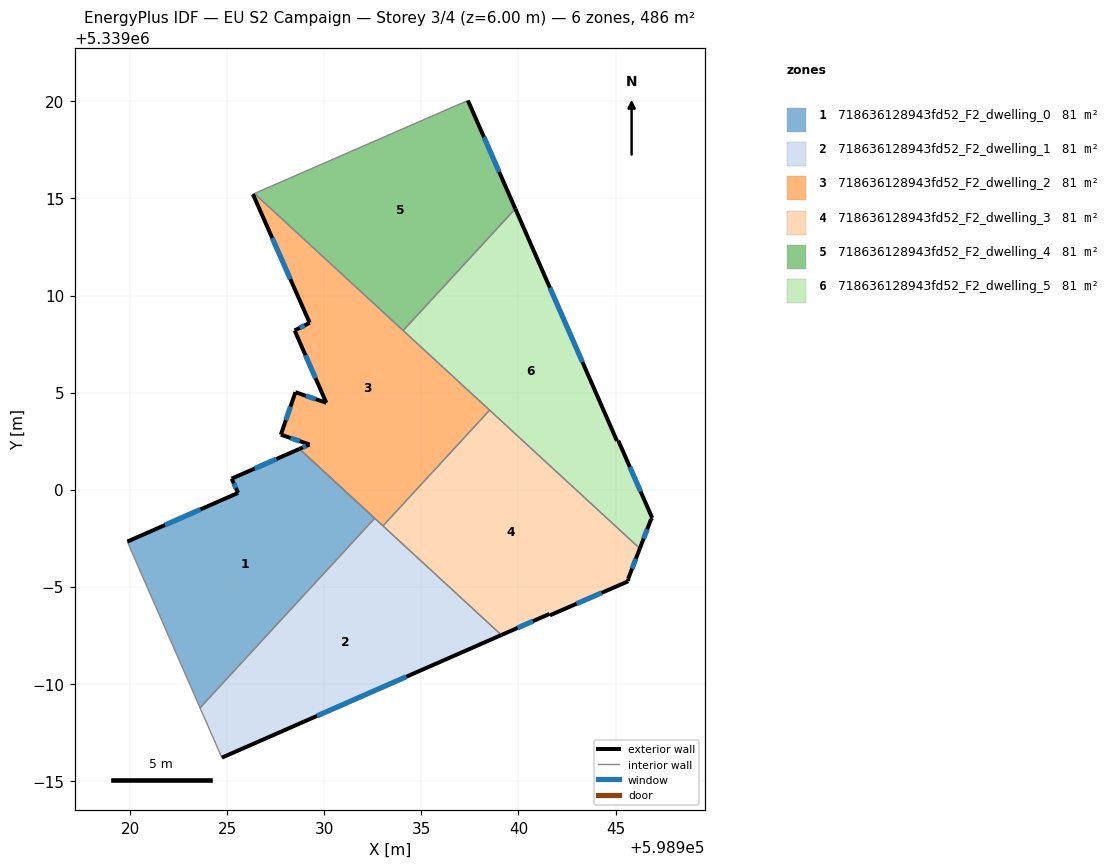
=== STOREY PLAN SPEC (per zone: floor XY polygon, exterior-wall plan segments, windows/doors) ===
zone 1: 718636128943fd52_F2_dwelling_0  (81.0 m²)
  floor: (598932.59, 5338998.52) (598923.59, 5338988.75) (598920.03, 5338996.88) (598919.85, 5338997.32) (598925.55, 5338999.83) (598925.22, 5339000.56) (598928.71, 5339002.09)
  exterior wall: (598925.22, 5339000.56) – (598925.55, 5338999.83)  [0.8 m]
    window: (598925.33, 5339000.31) – (598925.44, 5339000.08)  [0.2 m²]
  exterior wall: (598928.71, 5339002.09) – (598925.22, 5339000.56)  [3.8 m]
    window: (598927.52, 5339001.57) – (598926.41, 5339001.08)  [1.2 m²]
  exterior wall: (598925.55, 5338999.83) – (598919.85, 5338997.32)  [6.2 m]
    window: (598923.61, 5338998.98) – (598921.79, 5338998.17)  [1.9 m²]
  interior walls: 4
zone 2: 718636128943fd52_F2_dwelling_1  (81.0 m²)
  floor: (598939.12, 5338992.51) (598924.72, 5338986.19) (598924.69, 5338986.25) (598923.59, 5338988.75) (598932.59, 5338998.52)
  exterior wall: (598924.72, 5338986.19) – (598939.12, 5338992.51)  [15.7 m]
    window: (598929.62, 5338988.34) – (598934.22, 5338990.36)  [4.8 m²]
  interior walls: 7
zone 3: 718636128943fd52_F2_dwelling_2  (81.0 m²)
  floor: (598938.51, 5339004.09) (598933.02, 5338998.13) (598928.71, 5339002.09) (598929.23, 5339002.32) (598927.76, 5339002.83) (598928.50, 5339005.02) (598930.10, 5339004.47) (598928.47, 5339008.20) (598929.24, 5339008.59) (598926.31, 5339015.22) (598926.39, 5339015.26)
  exterior wall: (598929.24, 5339008.59) – (598928.47, 5339008.20)  [0.9 m]
    window: (598928.98, 5339008.46) – (598928.73, 5339008.33)  [0.3 m²]
  exterior wall: (598926.31, 5339015.22) – (598929.24, 5339008.59)  [7.2 m]
    window: (598927.31, 5339012.97) – (598928.24, 5339010.85)  [2.2 m²]
  exterior wall: (598929.23, 5339002.32) – (598928.71, 5339002.09)  [0.6 m]
    window: (598929.06, 5339002.25) – (598928.89, 5339002.17)  [0.2 m²]
  exterior wall: (598927.76, 5339002.83) – (598929.23, 5339002.32)  [1.6 m]
    window: (598928.26, 5339002.66) – (598928.73, 5339002.50)  [0.5 m²]
  exterior wall: (598928.51, 5339005.02) – (598927.76, 5339002.83)  [2.3 m]
    window: (598928.25, 5339004.27) – (598928.01, 5339003.57)  [0.7 m²]
  exterior wall: (598930.10, 5339004.47) – (598928.51, 5339005.02)  [1.7 m]
    window: (598929.56, 5339004.66) – (598929.05, 5339004.83)  [0.5 m²]
  exterior wall: (598928.47, 5339008.20) – (598930.10, 5339004.47)  [4.1 m]
    window: (598929.02, 5339006.93) – (598929.54, 5339005.74)  [1.2 m²]
  interior walls: 6
zone 4: 718636128943fd52_F2_dwelling_3  (81.0 m²)
  floor: (598946.25, 5338996.96) (598945.65, 5338995.39) (598945.66, 5338995.28) (598941.62, 5338993.52) (598941.59, 5338993.59) (598939.12, 5338992.51) (598933.02, 5338998.13) (598938.51, 5339004.09)
  exterior wall: (598941.62, 5338993.52) – (598945.66, 5338995.28)  [4.4 m]
    window: (598942.99, 5338994.12) – (598944.28, 5338994.68)  [1.3 m²]
  exterior wall: (598941.59, 5338993.59) – (598941.62, 5338993.52)  [0.1 m]
  exterior wall: (598939.12, 5338992.51) – (598941.59, 5338993.59)  [2.7 m]
    window: (598939.96, 5338992.88) – (598940.75, 5338993.22)  [0.8 m²]
  exterior wall: (598945.65, 5338995.39) – (598946.25, 5338996.96)  [1.7 m]
    window: (598945.85, 5338995.93) – (598946.05, 5338996.43)  [0.5 m²]
  exterior wall: (598945.66, 5338995.28) – (598945.65, 5338995.39)  [0.1 m]
  interior walls: 3
zone 5: 718636128943fd52_F2_dwelling_4  (81.0 m²)
  floor: (598937.39, 5339020.05) (598939.84, 5339014.47) (598934.06, 5339008.20) (598926.39, 5339015.26)
  exterior wall: (598939.84, 5339014.47) – (598937.39, 5339020.05)  [6.1 m]
    window: (598939.01, 5339016.37) – (598938.23, 5339018.15)  [1.9 m²]
  interior walls: 3
zone 6: 718636128943fd52_F2_dwelling_5  (81.0 m²)
  floor: (598939.84, 5339014.47) (598945.08, 5339002.50) (598945.15, 5339002.52) (598946.89, 5338998.54) (598946.83, 5338998.47) (598946.25, 5338996.96) (598934.06, 5339008.20)
  exterior wall: (598946.83, 5338998.47) – (598946.89, 5338998.54)  [0.1 m]
  exterior wall: (598946.25, 5338996.96) – (598946.83, 5338998.47)  [1.6 m]
    window: (598946.45, 5338997.48) – (598946.63, 5338997.96)  [0.5 m²]
  exterior wall: (598945.08, 5339002.50) – (598939.84, 5339014.47)  [13.1 m]
    window: (598943.30, 5339006.58) – (598941.62, 5339010.40)  [4.0 m²]
  exterior wall: (598945.15, 5339002.52) – (598945.08, 5339002.50)  [0.1 m]
  exterior wall: (598946.89, 5338998.54) – (598945.15, 5339002.52)  [4.3 m]
    window: (598946.30, 5338999.89) – (598945.74, 5339001.17)  [1.3 m²]
  interior walls: 3

=== DERIVED (storey summary) ===
Building: EU S2 Campaign
Storey: 3 of 4  (floor level z = 6.00 m)
Storey gross floor area: 486.1 m²
Zones on this storey: 6
  - 718636128943fd52_F2_dwelling_0: floor 81.0 m²; exterior wall 10.9 m (32.6 m²); 3 window(s) 3.3 m²; WWR 10.2%
  - 718636128943fd52_F2_dwelling_1: floor 81.0 m²; exterior wall 15.7 m (47.2 m²); 1 window(s) 4.8 m²; WWR 10.2%
  - 718636128943fd52_F2_dwelling_2: floor 81.0 m²; exterior wall 18.3 m (54.9 m²); 7 window(s) 5.6 m²; WWR 10.2%
  - 718636128943fd52_F2_dwelling_3: floor 81.0 m²; exterior wall 9.0 m (26.9 m²); 3 window(s) 2.7 m²; WWR 10.0%
  - 718636128943fd52_F2_dwelling_4: floor 81.0 m²; exterior wall 6.1 m (18.3 m²); 1 window(s) 1.9 m²; WWR 10.2%
  - 718636128943fd52_F2_dwelling_5: floor 81.0 m²; exterior wall 19.2 m (57.5 m²); 3 window(s) 5.8 m²; WWR 10.1%
Zone adjacency (shared interzone walls):
  - 718636128943fd52_F2_dwelling_0 ↔ 718636128943fd52_F2_dwelling_1
  - 718636128943fd52_F2_dwelling_1 ↔ 718636128943fd52_F2_dwelling_2
  - 718636128943fd52_F2_dwelling_1 ↔ 718636128943fd52_F2_dwelling_3
  - 718636128943fd52_F2_dwelling_2 ↔ 718636128943fd52_F2_dwelling_3
  - 718636128943fd52_F2_dwelling_2 ↔ 718636128943fd52_F2_dwelling_4
  - 718636128943fd52_F2_dwelling_2 ↔ 718636128943fd52_F2_dwelling_5
  - 718636128943fd52_F2_dwelling_3 ↔ 718636128943fd52_F2_dwelling_5
  - 718636128943fd52_F2_dwelling_4 ↔ 718636128943fd52_F2_dwelling_5